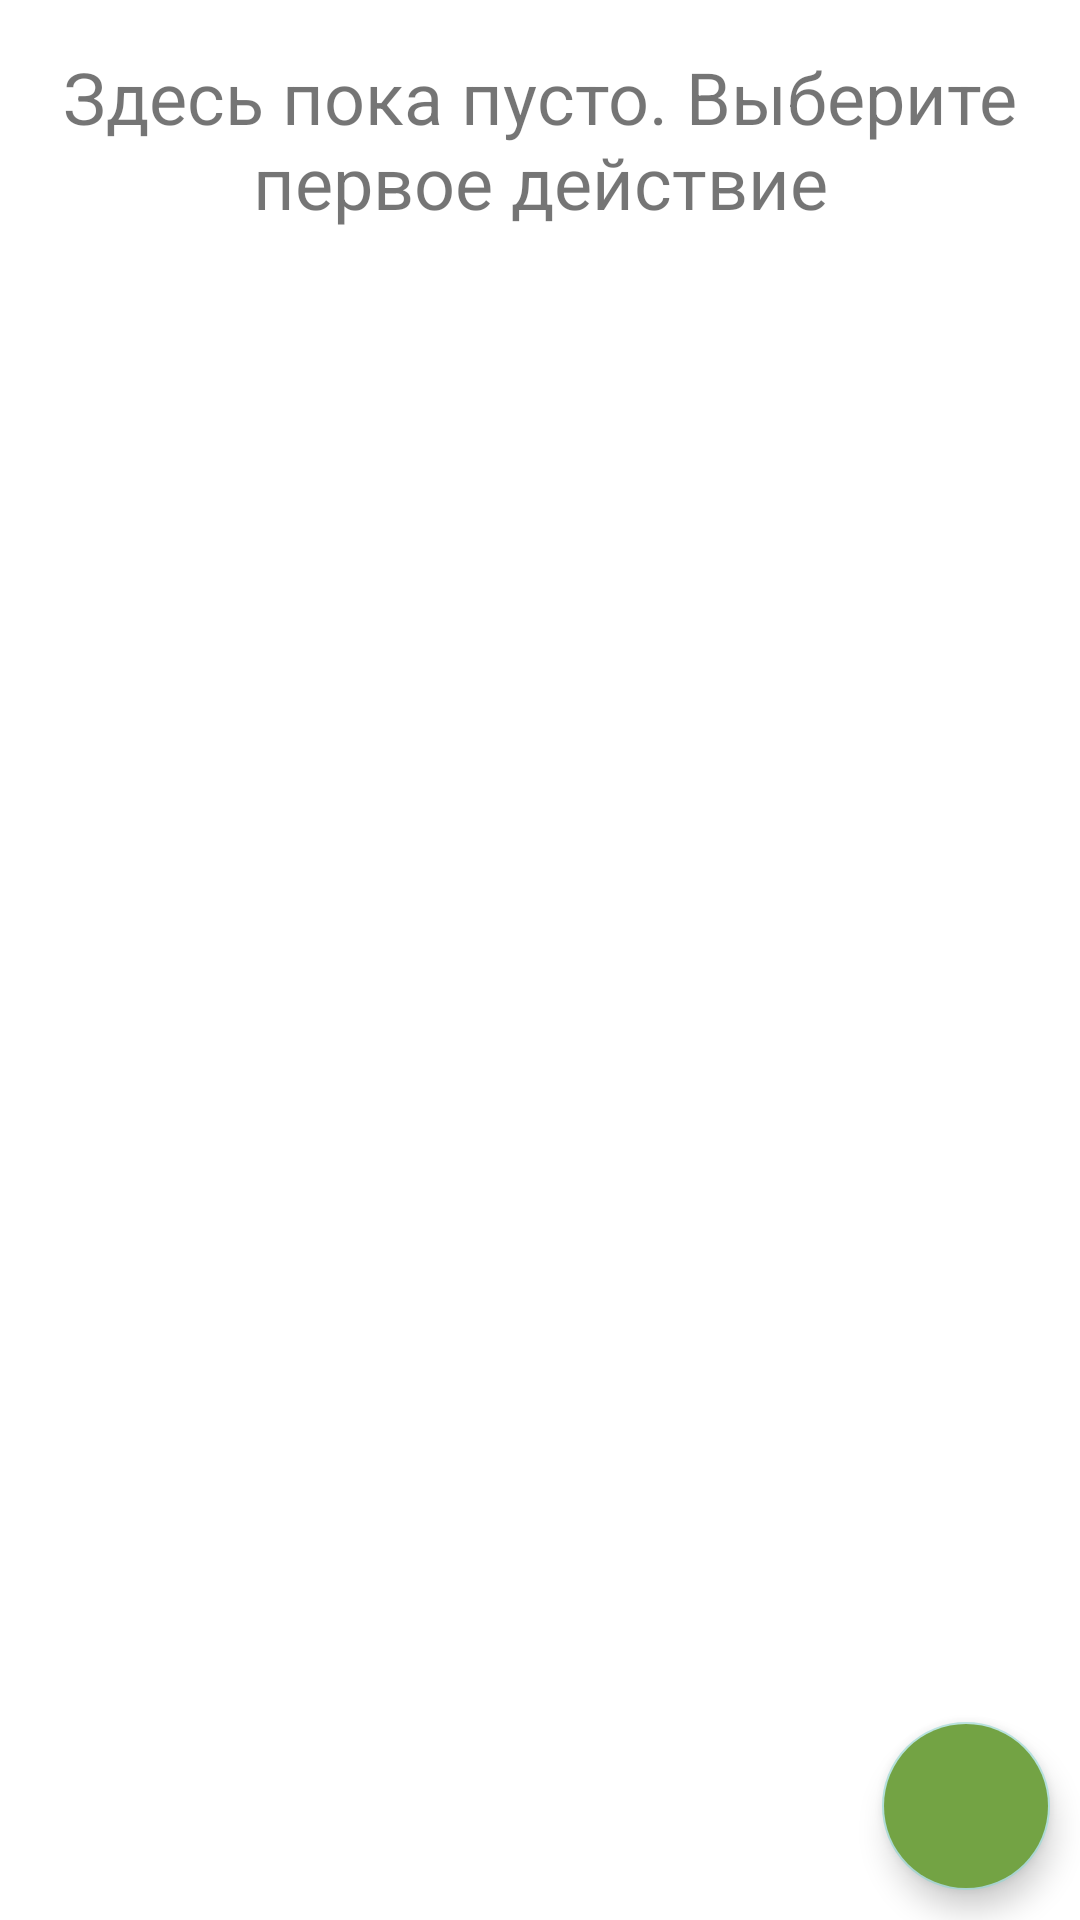

Here is an Android app screen rendered from its layout file. Give the layout XML and the strings, colors and styles it references.
<!-- AndroidManifest.xml: application theme Theme.REUSER -->
<!-- res/layout/activity_actions_select.xml -->
<?xml version="1.0" encoding="utf-8"?>
<androidx.coordinatorlayout.widget.CoordinatorLayout xmlns:android="http://schemas.android.com/apk/res/android"
    xmlns:app="http://schemas.android.com/apk/res-auto"
    android:layout_width="match_parent"
    android:layout_height="match_parent">

    <androidx.constraintlayout.widget.ConstraintLayout
        android:layout_width="match_parent"
        android:layout_height="match_parent"
        android:orientation="vertical">


        <androidx.constraintlayout.widget.ConstraintLayout
            android:id="@+id/ll_ifEmpty"

            android:layout_width="match_parent"
            android:layout_height="match_parent"
            android:orientation="vertical"
            app:layout_constraintEnd_toEndOf="parent"
            app:layout_constraintTop_toTopOf="parent">

            <TextView
                android:id="@+id/textView"
                android:layout_width="match_parent"
                android:layout_height="wrap_content"
                android:layout_marginTop="16dp"
                android:gravity="center_horizontal"
                android:paddingStart="16dp"
                android:paddingEnd="16dp"
                android:text="Здесь пока пусто. Выберите первое действие"
                android:textSize="24sp"
                app:layout_constraintTop_toTopOf="parent" />


            <ImageView
                android:layout_width="wrap_content"
                android:layout_height="wrap_content"
                android:layout_gravity="center"
                android:scaleX="2"
                android:scaleY="2"
                android:src="@drawable/ic_empty_box"
                app:layout_constraintBottom_toBottomOf="parent"
                app:layout_constraintEnd_toEndOf="parent"
                app:layout_constraintStart_toStartOf="parent"
                app:layout_constraintTop_toTopOf="parent" />


        </androidx.constraintlayout.widget.ConstraintLayout>

        <LinearLayout
            android:id="@+id/ll_not_empty"
            android:layout_width="match_parent"
            android:layout_height="match_parent"
            android:orientation="vertical"
            android:padding="4dp"
            android:visibility="gone">

            <com.google.android.material.textfield.TextInputLayout
                android:id="@+id/til_name"
                style="@style/Widget.MaterialComponents.TextInputLayout.OutlinedBox"
                android:layout_width="match_parent"
                android:layout_height="wrap_content">


                <com.google.android.material.textfield.TextInputEditText
                    android:id="@+id/et_name"
                    android:layout_width="match_parent"
                    android:imeOptions="actionDone"
                    android:inputType="text"
                    android:layout_height="wrap_content"
                    android:hint="Введите название метки" />
            </com.google.android.material.textfield.TextInputLayout>

            <androidx.recyclerview.widget.RecyclerView
                android:id="@+id/rv_selected_actions"
                android:layout_width="match_parent"
                android:layout_height="0dp"
                android:layout_weight="1"
                app:layout_constraintBottom_toTopOf="@+id/btn_actions_selected"
                app:layout_constraintTop_toBottomOf="@+id/ll_ifEmpty" />


            <Button
                android:id="@+id/btn_add_actions"
                android:layout_width="wrap_content"
                android:layout_height="wrap_content"
                android:layout_gravity="bottom|center"
                android:layout_marginBottom="10dp"
                android:text="Добавить" />


        </LinearLayout>

    </androidx.constraintlayout.widget.ConstraintLayout>

    <com.google.android.material.floatingactionbutton.FloatingActionButton
        android:id="@+id/fab_ok"
        android:layout_width="wrap_content"
        android:layout_height="wrap_content"
        android:layout_gravity="bottom|end"
        android:layout_margin="10dp"
        android:backgroundTint="#73A344"
        android:src="@drawable/ic_baseline_check_24" />

    <com.google.android.material.floatingactionbutton.FloatingActionButton
        android:id="@+id/fab_delete"
        android:layout_width="wrap_content"
        android:layout_height="wrap_content"
        android:layout_gravity="bottom|start"
        android:layout_margin="10dp"
        android:backgroundTint="#AF4343"
        android:src="@drawable/ic_delete_forever_white"
        android:visibility="gone" />
</androidx.coordinatorlayout.widget.CoordinatorLayout>
<!-- resources referenced by this layout -->
<resources>
  <!-- drawable ic_delete_forever_white (drawable) -->
  <?xml version="1.0" encoding="utf-8"?>
  <vector android:height="24dp" android:tint="#FFFFFF"
      android:viewportHeight="24.0" android:viewportWidth="24.0"
      android:width="24dp" xmlns:android="http://schemas.android.com/apk/res/android">
      <path android:fillColor="#FF000000" android:pathData="M6,19c0,1.1 0.9,2 2,2h8c1.1,0 2,-0.9 2,-2L18,7L6,7v12zM8.46,11.88l1.41,-1.41L12,12.59l2.12,-2.12 1.41,1.41L13.41,14l2.12,2.12 -1.41,1.41L12,15.41l-2.12,2.12 -1.41,-1.41L10.59,14l-2.13,-2.12zM15.5,4l-1,-1h-5l-1,1L5,4v2h14L19,4z"/>
  </vector>
  <style name="Theme.REUSER" parent="Theme.MaterialComponents.DayNight.NoActionBar">
  
          <item name="colorPrimary">@color/primaryColor</item>
          <item name="colorPrimaryDark">@color/primaryDarkColor</item>
          <item name="colorOnPrimary">@color/primaryTextColor</item>
          <item name="colorSecondary">@color/secondaryColor</item>
          <item name="colorOnSecondary">@color/secondaryTextColor</item>
          <item name="android:statusBarColor" tools:targetApi="l">@color/primaryDarkColor</item>
      </style>
  <color name="primaryColor">#90a4ae</color>
  <color name="primaryDarkColor">#62757f</color>
  <color name="primaryTextColor">#000000</color>
  <color name="secondaryColor">#b2dfdb</color>
  <color name="secondaryTextColor">#000000</color>
</resources>
